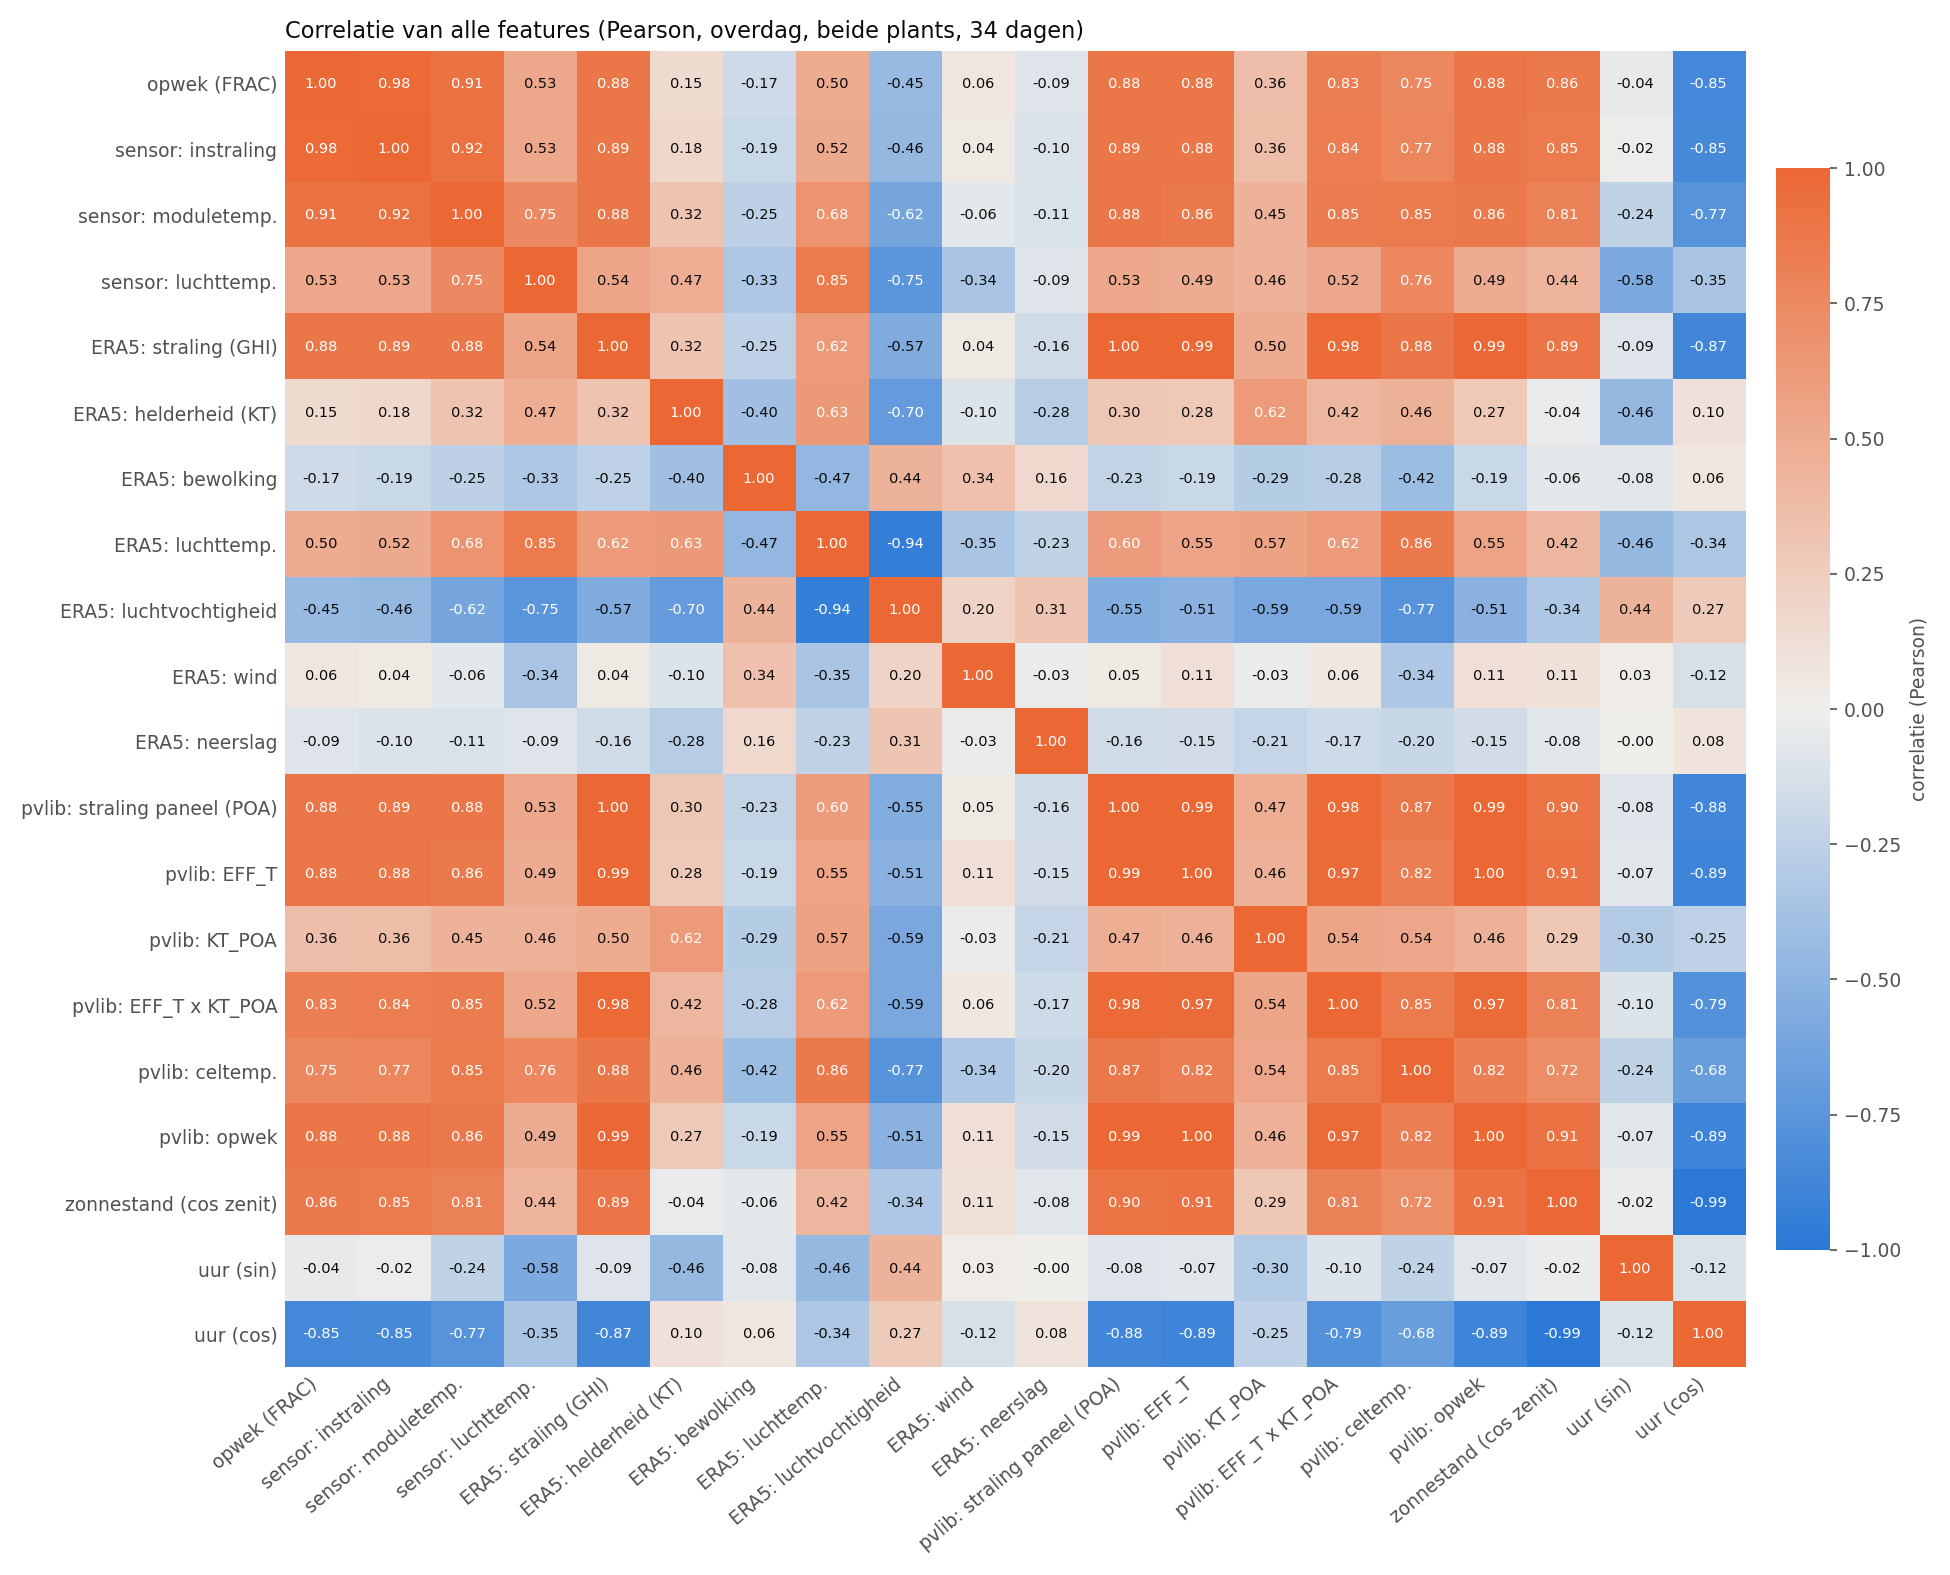

Source data for this figure (header and first rows):
, FRAC, IRRADIATION, MODULE_TEMPERATURE, AMBIENT_TEMPERATURE, GHI_W, KT_W, CLOUD, T, RH, WS10, PRECIP, POA, EFF_T, KT_POA, EFF_T_KT, T_CELL, PHYS, COSZ, HOUR_SIN, HOUR_COS
FRAC, 1.0, 0.979, 0.911, 0.526, 0.877, 0.155, -0.171, 0.499, -0.445, 0.065, -0.093, 0.88, 0.878, 0.357, 0.831, 0.753, 0.878, 0.864, -0.041, -0.853
IRRADIATION, 0.979, 1.0, 0.922, 0.528, 0.886, 0.177, -0.194, 0.515, -0.46, 0.043, -0.102, 0.888, 0.881, 0.363, 0.843, 0.77, 0.881, 0.854, -0.018, -0.845
MODULE_TEMPERATURE, 0.911, 0.922, 1.0, 0.745, 0.88, 0.316, -0.254, 0.678, -0.617, -0.057, -0.11, 0.879, 0.864, 0.45, 0.847, 0.852, 0.864, 0.809, -0.242, -0.77
AMBIENT_TEMPERATURE, 0.526, 0.528, 0.745, 1.0, 0.542, 0.474, -0.334, 0.853, -0.748, -0.344, -0.092, 0.531, 0.486, 0.46, 0.519, 0.764, 0.486, 0.436, -0.584, -0.348
GHI_W, 0.877, 0.886, 0.88, 0.542, 1.0, 0.322, -0.248, 0.619, -0.569, 0.042, -0.164, 0.999, 0.993, 0.496, 0.981, 0.877, 0.993, 0.893, -0.087, -0.875
KT_W, 0.155, 0.177, 0.316, 0.474, 0.322, 1.0, -0.397, 0.629, -0.7, -0.097, -0.283, 0.301, 0.275, 0.621, 0.419, 0.461, 0.275, -0.037, -0.458, 0.1
CLOUD, -0.171, -0.194, -0.254, -0.334, -0.248, -0.397, 1.0, -0.468, 0.439, 0.34, 0.157, -0.232, -0.191, -0.291, -0.28, -0.421, -0.191, -0.058, -0.077, 0.064
T, 0.499, 0.515, 0.678, 0.853, 0.619, 0.629, -0.468, 1.0, -0.938, -0.346, -0.234, 0.604, 0.548, 0.569, 0.623, 0.863, 0.548, 0.415, -0.456, -0.343
RH, -0.445, -0.46, -0.617, -0.748, -0.569, -0.7, 0.439, -0.938, 1.0, 0.203, 0.309, -0.553, -0.509, -0.591, -0.593, -0.771, -0.509, -0.335, 0.439, 0.27
WS10, 0.065, 0.043, -0.057, -0.344, 0.042, -0.097, 0.34, -0.346, 0.203, 1.0, -0.026, 0.046, 0.112, -0.027, 0.062, -0.335, 0.112, 0.107, 0.026, -0.123
PRECIP, -0.093, -0.102, -0.11, -0.092, -0.164, -0.283, 0.157, -0.234, 0.309, -0.026, 1.0, -0.158, -0.154, -0.214, -0.175, -0.197, -0.154, -0.076, -0.001, 0.08
POA, 0.88, 0.888, 0.879, 0.531, 0.999, 0.301, -0.232, 0.604, -0.553, 0.046, -0.158, 1.0, 0.994, 0.473, 0.978, 0.871, 0.994, 0.9, -0.079, -0.882
EFF_T, 0.878, 0.881, 0.864, 0.486, 0.993, 0.275, -0.191, 0.548, -0.509, 0.112, -0.154, 0.994, 1.0, 0.458, 0.974, 0.823, 1.0, 0.909, -0.071, -0.893
KT_POA, 0.357, 0.363, 0.45, 0.46, 0.496, 0.621, -0.291, 0.569, -0.591, -0.027, -0.214, 0.473, 0.458, 1.0, 0.545, 0.536, 0.457, 0.292, -0.303, -0.248
EFF_T_KT, 0.831, 0.843, 0.847, 0.519, 0.981, 0.419, -0.28, 0.623, -0.593, 0.062, -0.175, 0.978, 0.974, 0.545, 1.0, 0.852, 0.974, 0.807, -0.101, -0.788
T_CELL, 0.753, 0.77, 0.852, 0.764, 0.877, 0.461, -0.421, 0.863, -0.771, -0.335, -0.197, 0.871, 0.823, 0.536, 0.852, 1.0, 0.823, 0.72, -0.241, -0.677
PHYS, 0.878, 0.881, 0.864, 0.486, 0.993, 0.275, -0.191, 0.548, -0.509, 0.112, -0.154, 0.994, 1.0, 0.457, 0.974, 0.823, 1.0, 0.909, -0.071, -0.893
COSZ, 0.864, 0.854, 0.809, 0.436, 0.893, -0.037, -0.058, 0.415, -0.335, 0.107, -0.076, 0.9, 0.909, 0.292, 0.807, 0.72, 0.909, 1.0, -0.025, -0.989
HOUR_SIN, -0.041, -0.018, -0.242, -0.584, -0.087, -0.458, -0.077, -0.456, 0.439, 0.026, -0.001, -0.079, -0.071, -0.303, -0.101, -0.241, -0.071, -0.025, 1.0, -0.115
HOUR_COS, -0.853, -0.845, -0.77, -0.348, -0.875, 0.1, 0.064, -0.343, 0.27, -0.123, 0.08, -0.882, -0.893, -0.248, -0.788, -0.677, -0.893, -0.989, -0.115, 1.0
